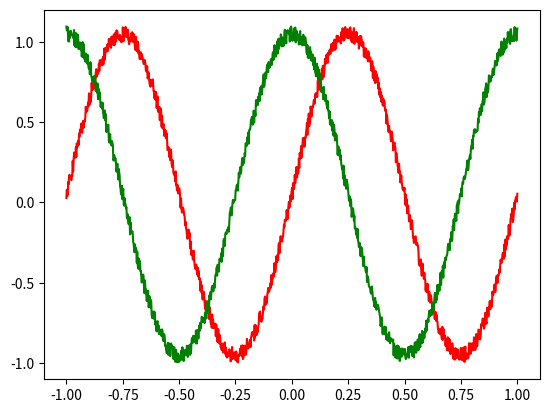

This chart was generated by the following Python code:
# based on
# http://stackoverflow.com/questions/4652439/is-there-a-matplotlib-equivalent-of-matlabs-datacursormode
# Left click: add an annotation
# Right click: remove the nearest annotation

class DataCursor(object):
  xoffset, yoffset = -20, 20
  text_template = 'x: %0.4f\ny: %0.4f'
  text_template = 'x: %0.4f %s\ny: %0.4f %s'

  def __init__(self, artist, tolerance=5):
    self.artist = artist
    self.ax = self.artist.axes
    self.fc=self.artist.get_markerfacecolor()
    self.annotations = []
    self.artist.set_picker(tolerance) # Tolerance in points
    self.pick  = self.ax.figure.canvas.mpl_connect('pick_event',self.on_pick)

  def on_pick(self, event):
    self.event = event

    self.x, self.y = event.mouseevent.xdata, event.mouseevent.ydata
    button = event.mouseevent.button

    if self.x is not None and event.artist == self.artist:
      if button == 1:
        self.annotations.append(self.annotate(self.ax))
        event.canvas.draw()
      elif button == 3 and len(self.annotations):
        dist = map(lambda a:
                   (self.x-a.xy[0])**2,#+(self.y-a.xy[1])**2,
                   self.annotations)
        ind, _ = min(enumerate(dist),key=lambda x:x[1])
        self.annotations.pop(ind).remove()
        event.canvas.draw()

  def annotate(self,ax):
    annotation = self.ax.annotate(self.text_template, 
      xy=(self.x, self.y), xytext=(self.xoffset, self.yoffset), 
      textcoords='offset points', ha='right', va='bottom',
      bbox=dict(boxstyle='round,pad=0.5', fc=self.fc, alpha=0.5),
      arrowprops=dict(arrowstyle='->', connectionstyle='arc3,rad=0')
    )

    time = self.x
    if (abs(time) < 1e-3):
        time = time * 1e6
        tUnit = u"\u00B5\u0053"
    elif (abs(time) < 1):
        time = time * 1e3
        tUnit = "mS"
    else:
        tUnit = "S"

    annotation.set_text(self.text_template % (time, tUnit, self.y, 'V'))
    return annotation

  def remove(self):
    for annotation in self.annotations:
      annotation.remove()

if __name__ == '__main__':
  import matplotlib.pyplot as plt
  import numpy as np
  fig = plt.figure()
  X = np.linspace(-1,1,1000)
  Y1 = np.sin(2*np.pi*X)+0.1*np.random.rand(1000)
  Y2 = np.cos(2*np.pi*X)+0.1*np.random.rand(1000)
  line1, = plt.plot(X,Y1, 'r-')
  line2, = plt.plot(X,Y2, 'g-')
  cursor1=DataCursor(line1)
  cursor2=DataCursor(line2)
  plt.show()
